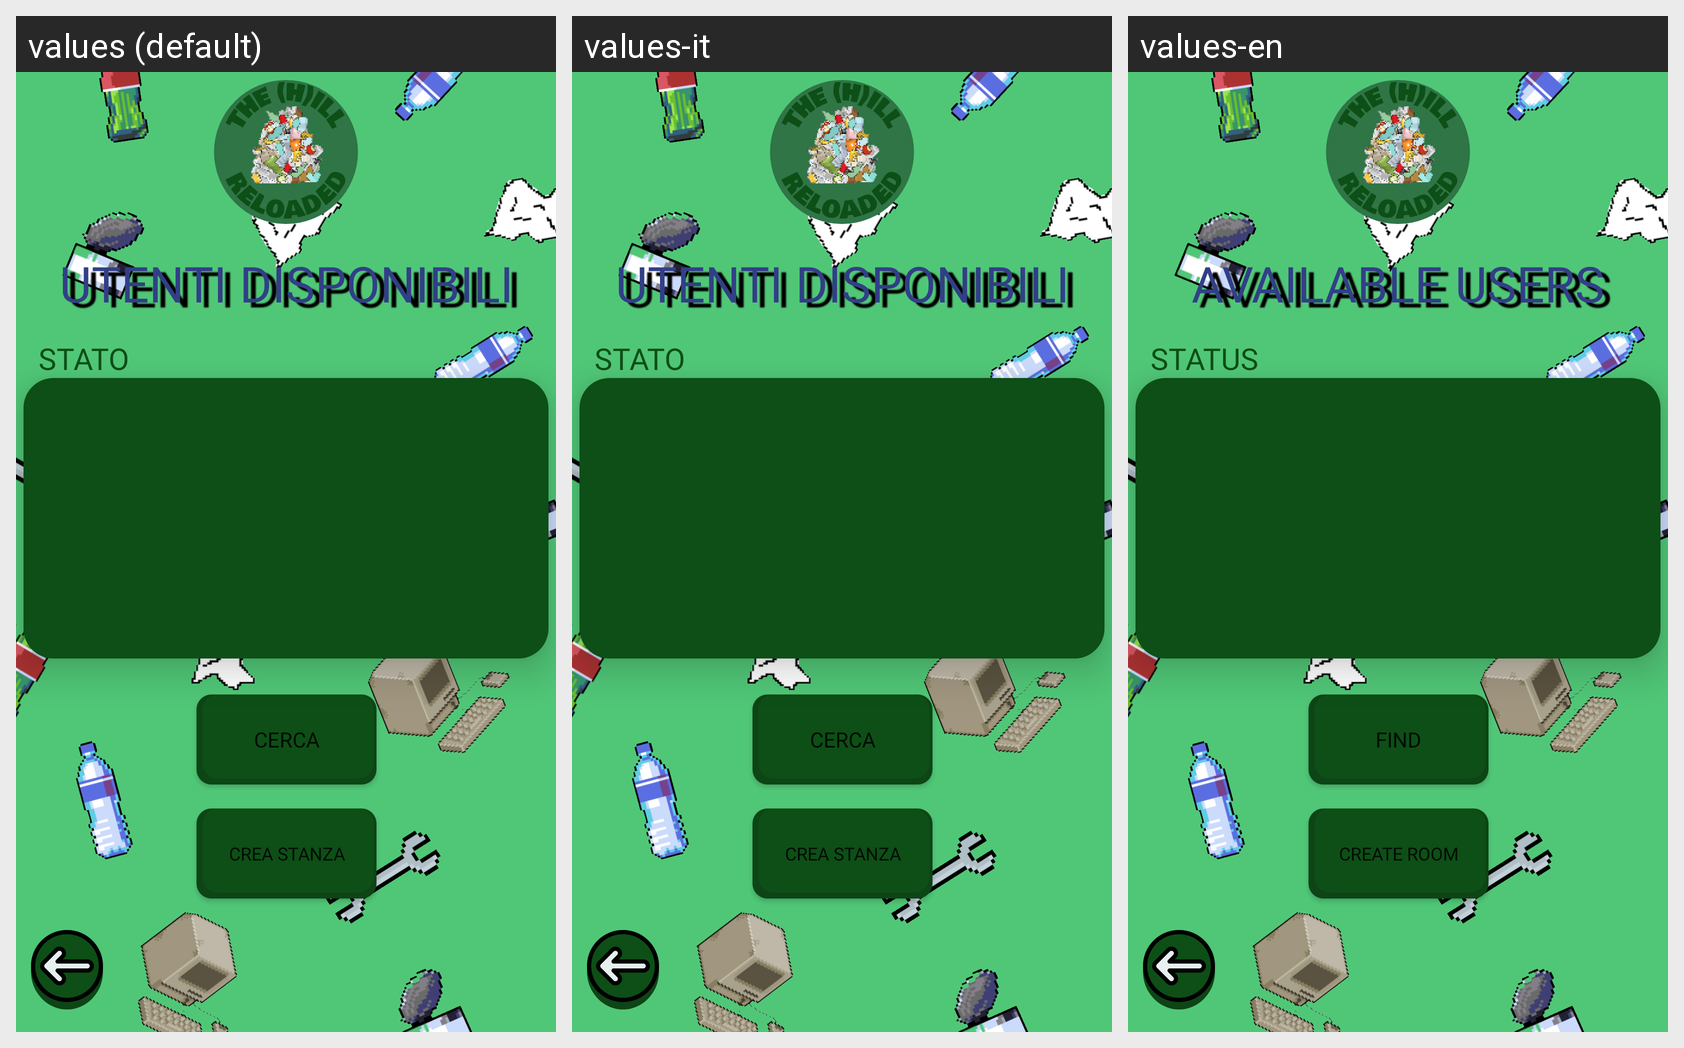

Here is an Android app screen in its default locale and in the app's own translations. Write out the translated-string differences for the strings that appear on this screen.
Android screen res/layout/activity_connessione.xml rendered under 3 locales, left to right: values (default), values-it, values-en. Device: Nexus 5 (rendered at 1080×1920; each locale shown at half size, 540×960, under a caption strip naming it); theme Theme.TheHillReloaded.
Strings drawn on this screen, with the default value and each locale's value (text and hints the layout hard-codes, and strings that could not be matched under every locale, appear in the picture but are not listed):

utenti_disponibili
  values: UTENTI DISPONIBILI
  values-it: UTENTI DISPONIBILI
  values-en: AVAILABLE USERS

stato
  values: STATO
  values-it: STATO
  values-en: STATUS

cerca
  values: CERCA
  values-it: CERCA
  values-en: FIND

creaStanza
  values: CREA STANZA
  values-it: CREA STANZA
  values-en: CREATE ROOM
